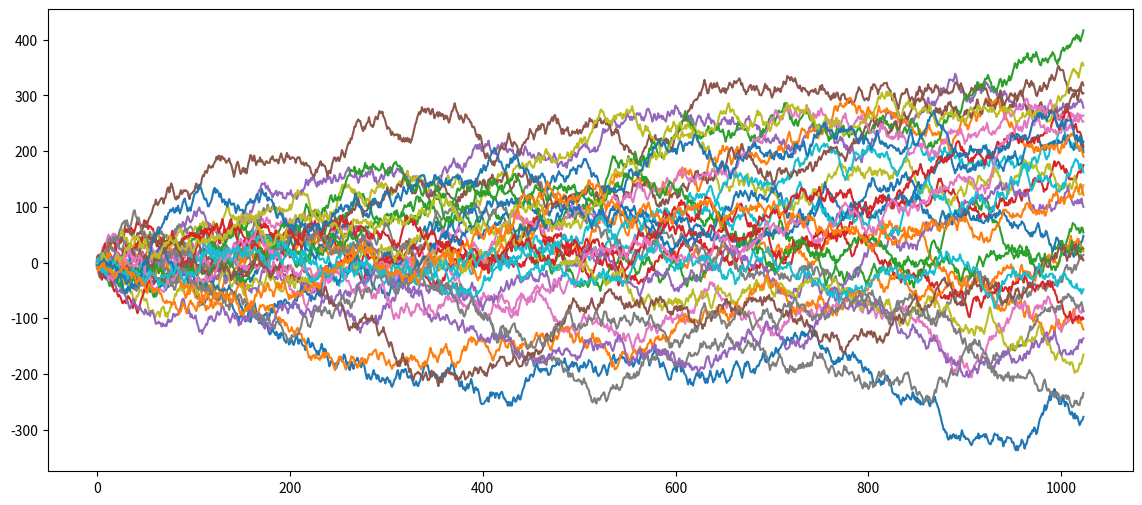

Source code (Python):
import matplotlib.pyplot as plt
import numpy as np


rng = np.random.RandomState(42)
steps = 1024
runs = 32
numbers = rng.randint(-9, 10, (runs, steps))
sums = numbers.cumsum(axis=1)
plt.figure(figsize=(14, 6))
plt.plot(sums.T)

plt.show()
